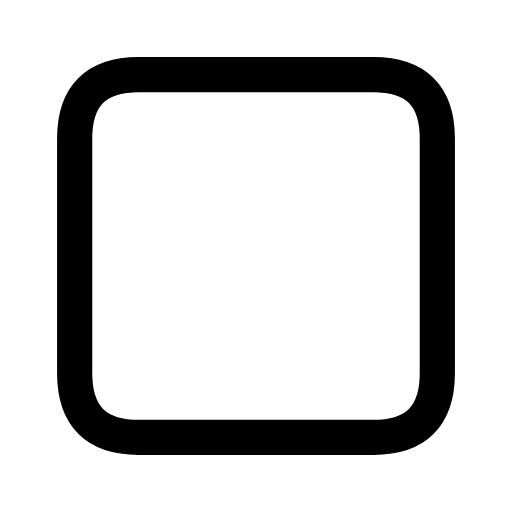
t = 0.00 s
t = 0.12 s: frame unchanged from t = 0.00 s, image omitted
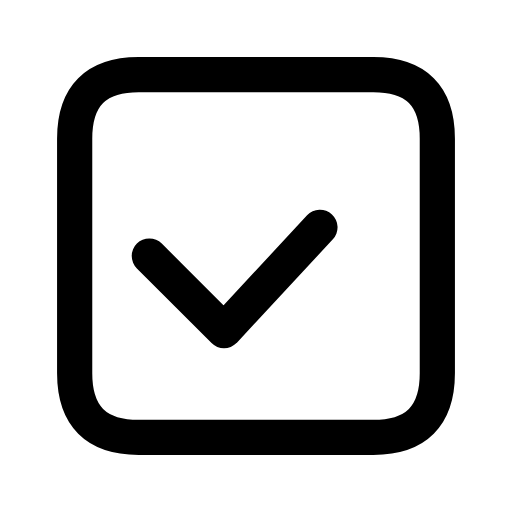
t = 0.38 s
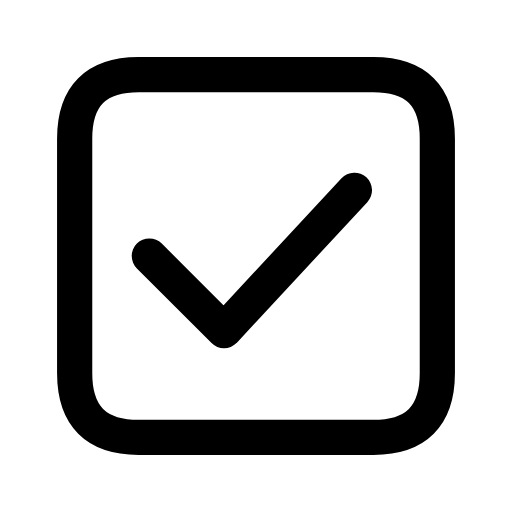
t = 0.51 s
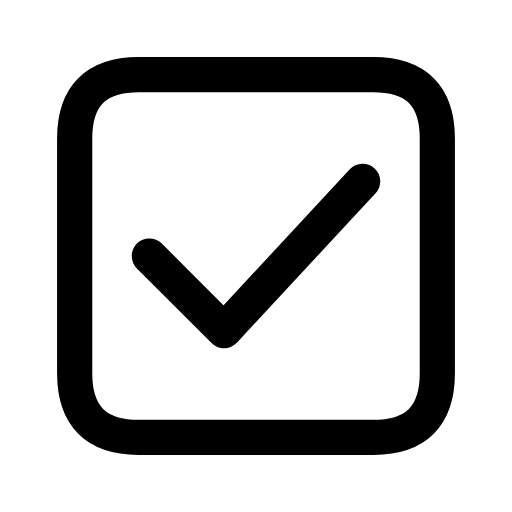
t = 0.64 s
t = 0.80 s: frame unchanged from t = 0.64 s, image omitted

The animated SVG that drew these frames (rendered in a browser with its animation timeline set to each time). Animation: 1 CSS @keyframes rule; one cycle of 0.80 s.

<svg xmlns="http://www.w3.org/2000/svg" width="24" height="24" viewBox="0 0 24 24" fill="none" role="img" aria-label="Disposed" class="ecui-status-disposed-mono-motion">
<title>Disposed</title>
<desc>The completion mark is applied within the case boundary.</desc>
<style>@media(prefers-reduced-motion:no-preference){.ecui-status-disposed-mono-motion .p1{stroke-dasharray:1;stroke-dashoffset:0;transform-box:view-box;transform-origin:12px 12px;animation:ecui-status-disposed-mono-motion-p1 800ms cubic-bezier(.3,0,.2,1) 1 backwards}@keyframes ecui-status-disposed-mono-motion-p1{0%{stroke-dashoffset:1}15%{stroke-dashoffset:1}80%{stroke-dashoffset:0}100%{stroke-dashoffset:0}}}</style>
<path class="p0" d="M6.5 3.5H17.5Q20.5 3.5 20.5 6.5V17.5Q20.5 20.5 17.5 20.5H6.5Q3.5 20.5 3.5 17.5V6.5Q3.5 3.5 6.5 3.5Z" fill="none" stroke="currentColor" stroke-width="1.65" stroke-linecap="round" stroke-linejoin="round"/>
<path class="p1" d="M7 12L10.5 15.5L17 8.5" fill="none" stroke="currentColor" stroke-width="1.65" stroke-linecap="round" stroke-linejoin="round" pathLength="1"/>
</svg>
